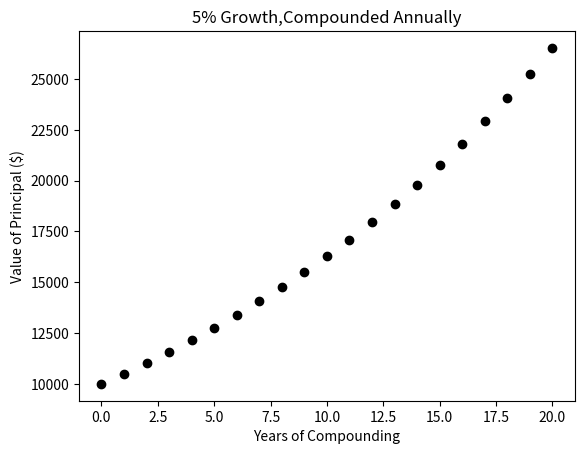

Python code for this plot:
"""
@Author  : Lord_Bao
@Date    : 2021/3/20

"""

import pylab

principal = 10000
interest_rate = 0.05
years = 20
values = []
for i in range(years + 1):
    values.append(principal)
    principal += principal * interest_rate

pylab.title("5% Growth,Compounded Annually")
pylab.xlabel("Years of Compounding")
pylab.ylabel('Value of Principal ($)')
# [marker][line][color]
# 不传入line,那么就没有连线
pylab.plot(values, 'ok') # https://matplotlib.org/stable/api/_as_gen/matplotlib.pyplot.plot.html#matplotlib.pyplot.plot
pylab.show()
